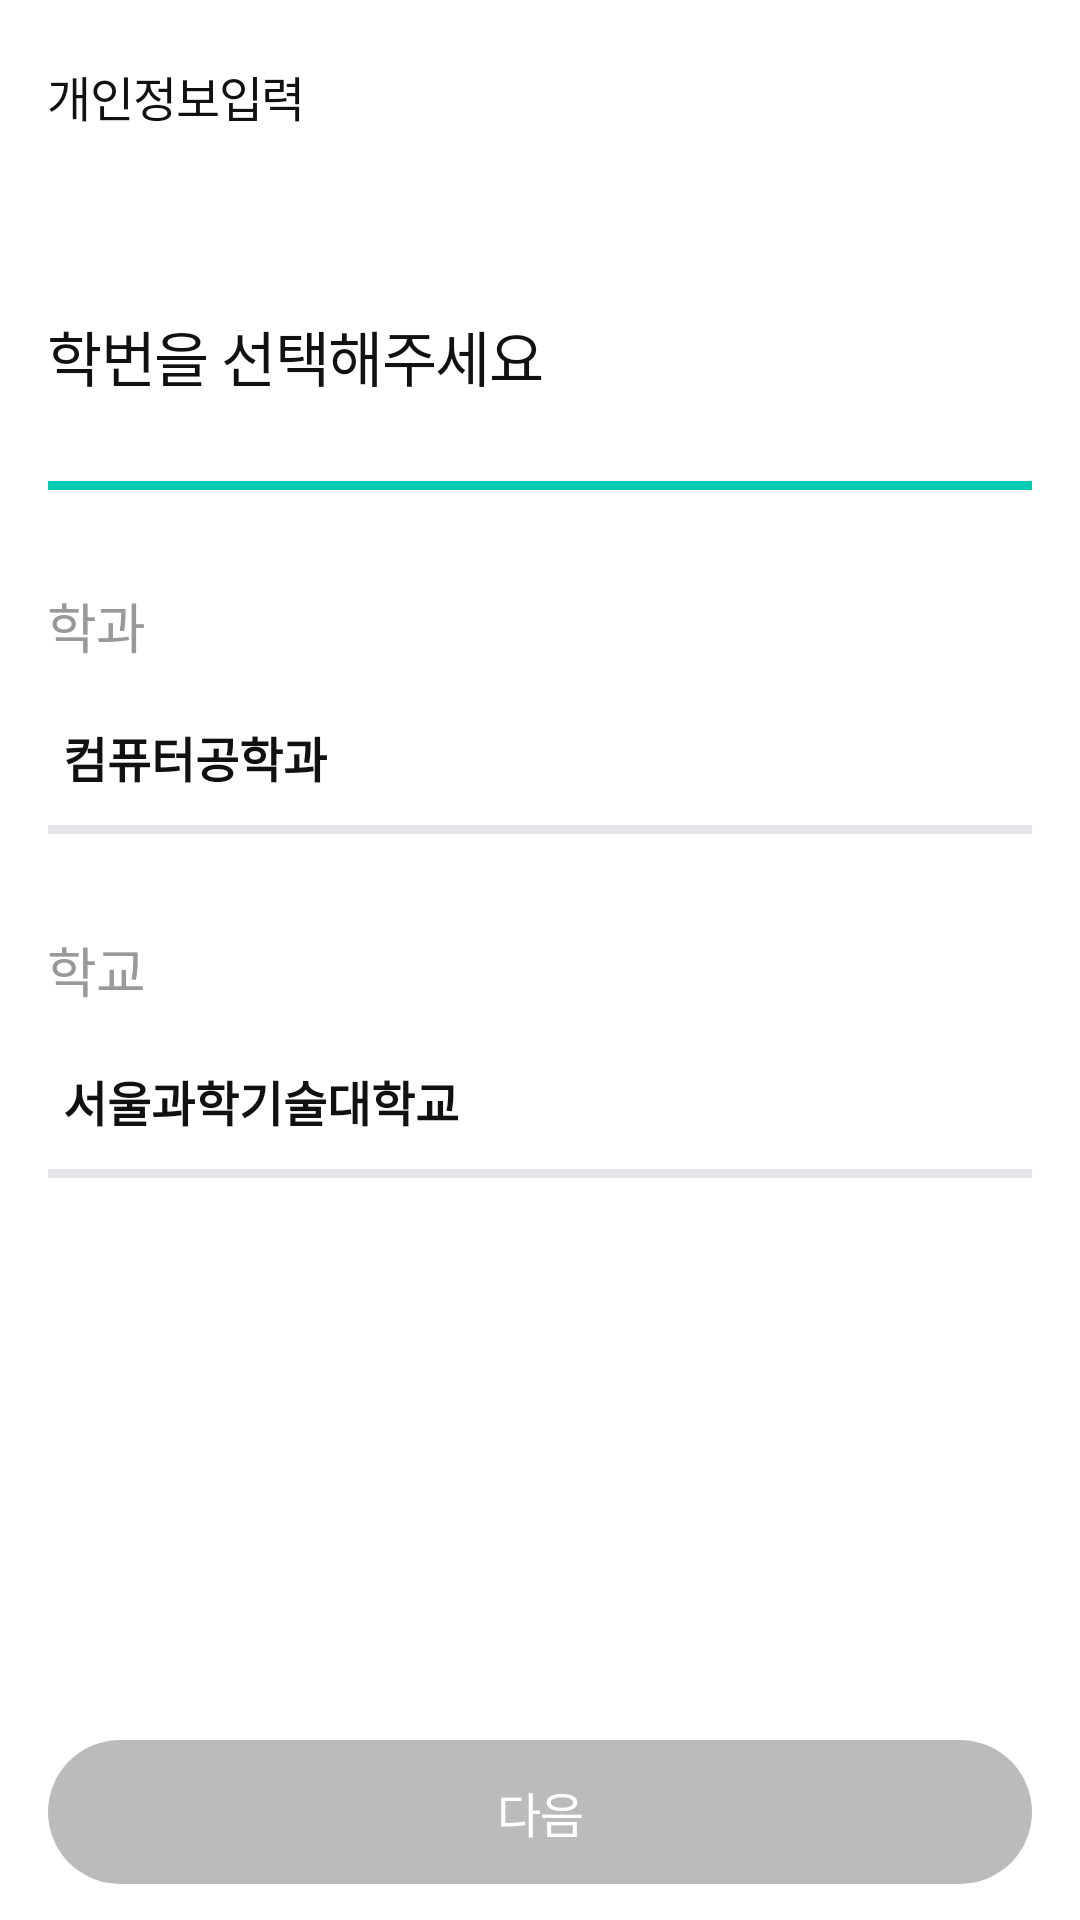

Layout XML and referenced resources for this Android screen:
<!-- AndroidManifest.xml: application theme Theme.UniVoice -->
<!-- res/layout/activity_student_id_input2.xml -->
<?xml version="1.0" encoding="utf-8"?>
<layout xmlns:android="http://schemas.android.com/apk/res/android"
    xmlns:app="http://schemas.android.com/apk/res-auto"
    xmlns:tools="http://schemas.android.com/tools">

    <androidx.constraintlayout.widget.ConstraintLayout
        android:id="@+id/cl_student_id_input"
        android:layout_width="match_parent"
        android:layout_height="match_parent"
        android:background="@color/white">

        <androidx.appcompat.widget.Toolbar
            android:id="@+id/tb_student_id_input"
            android:layout_width="0dp"
            android:layout_height="wrap_content"
            app:titleTextAppearance="@style/TextAppearance.UniVoice.title4Regular"
            app:navigationIcon="@drawable/ic_left_arrow"
            app:layout_constraintEnd_toEndOf="parent"
            app:layout_constraintStart_toStartOf="parent"
            app:layout_constraintTop_toTopOf="parent">

            <TextView
                android:id="@+id/tv_student_id_input_title"
                android:layout_width="wrap_content"
                android:layout_height="wrap_content"
                android:text="개인정보입력"
                android:textAppearance="@style/TextAppearance.UniVoice.title4Regular" />

        </androidx.appcompat.widget.Toolbar>

        <androidx.constraintlayout.widget.ConstraintLayout
            android:id="@+id/cl_student_id_input_bottom"
            android:layout_width="match_parent"
            android:layout_height="0dp"
            app:layout_constraintStart_toStartOf="parent"
            app:layout_constraintEnd_toEndOf="parent"
            app:layout_constraintBottom_toBottomOf="parent"
            app:layout_constraintTop_toBottomOf="@id/tb_student_id_input">


        <TextView
                android:id="@+id/tv_student_id_input_explain"
                android:layout_width="0dp"
                android:layout_height="wrap_content"
                android:text="학번을 선택해주세요"
                android:layout_marginStart="16dp"
                android:layout_marginTop="40dp"
                android:layout_marginEnd="38dp"
                android:textAppearance="@style/TextAppearance.UniVoice.title2Semi"
                app:layout_constraintStart_toStartOf="parent"
                app:layout_constraintEnd_toEndOf="parent"
                app:layout_constraintTop_toTopOf="parent" />

            <Spinner
                android:id="@+id/sp_student_id"
                android:layout_width="0dp"
                android:layout_height="wrap_content"
                android:layout_marginStart="16dp"
                android:layout_marginTop="16dp"
                android:layout_marginEnd="16dp"
                android:popupBackground="@drawable/student_id_spinner"
                android:background="@android:color/transparent"
                android:dropDownVerticalOffset="15dp"
                android:lineHeight="20sp"
                android:overlapAnchor="false"
                android:textAppearance="@font/pretendard_regular"
                android:textFontWeight="400"
                android:textSize="16sp"
                android:theme="@style/NoShadowPopupTheme"
                app:layout_constraintEnd_toEndOf="parent"
                app:layout_constraintHorizontal_bias="0.0"
                app:layout_constraintStart_toStartOf="parent"
                app:layout_constraintTop_toBottomOf="@id/tv_student_id_input_explain" />

            <View
                android:id="@+id/iv_student_id_input_sp_line"
                android:layout_width="0dp"
                android:layout_height="3dp"
                android:background="@color/mint_400"
                android:layout_marginStart="16dp"
                android:layout_marginTop="11dp"
                android:layout_marginEnd="16dp"
                app:layout_constraintTop_toBottomOf="@id/sp_student_id"
                app:layout_constraintStart_toStartOf="parent"
                app:layout_constraintEnd_toEndOf="parent"/>

            <TextView
                android:id="@+id/tv_student_id_input_department"
                android:layout_width="0dp"
                android:layout_height="wrap_content"
                android:text="학과"
                android:layout_marginStart="16dp"
                android:layout_marginTop="32dp"
                android:layout_marginEnd="177dp"
                android:textAppearance="@style/TextAppearance.UniVoice.head6Semi"
                android:textColor="@color/font_B04"
                app:layout_constraintTop_toBottomOf="@id/iv_student_id_input_sp_line"
                app:layout_constraintStart_toStartOf="parent"
                app:layout_constraintEnd_toEndOf="parent"/>

            <TextView
                android:id="@+id/tv_student_id_input_department_selected"
                android:layout_width="0dp"
                android:layout_height="wrap_content"
                android:text="컴퓨터공학과"
                android:layout_marginStart="21dp"
                android:layout_marginTop="19dp"
                android:layout_marginEnd="139dp"
                android:textAppearance="@font/pretendard_regular"
                android:textFontWeight="600"
                android:textSize="16sp"
                android:lineHeight="20sp"
                android:textColor="@color/font_B01"
                app:layout_constraintTop_toBottomOf="@id/tv_student_id_input_department"
                app:layout_constraintStart_toStartOf="parent"
                app:layout_constraintEnd_toEndOf="parent"/>

            <View
                android:id="@+id/iv_student_id_input_department_line"
                android:layout_width="0dp"
                android:layout_height="3dp"
                android:background="@color/regular"
                android:layout_marginStart="16dp"
                android:layout_marginTop="11dp"
                android:layout_marginEnd="16dp"
                app:layout_constraintTop_toBottomOf="@id/tv_student_id_input_department_selected"
                app:layout_constraintStart_toStartOf="parent"
                app:layout_constraintEnd_toEndOf="parent"/>

            <TextView
                android:id="@+id/tv_student_id_input_school"
                android:layout_width="0dp"
                android:layout_height="wrap_content"
                android:text="학교"
                android:layout_marginStart="16dp"
                android:layout_marginTop="32dp"
                android:layout_marginEnd="177dp"
                android:textAppearance="@style/TextAppearance.UniVoice.head6Semi"
                android:textColor="@color/font_B04"
                app:layout_constraintTop_toBottomOf="@id/iv_student_id_input_department_line"
                app:layout_constraintStart_toStartOf="parent"
                app:layout_constraintEnd_toEndOf="parent"/>

            <TextView
                android:id="@+id/tv_student_id_input_school_selected"
                android:layout_width="0dp"
                android:layout_height="wrap_content"
                android:text="서울과학기술대학교"
                android:layout_marginStart="21dp"
                android:layout_marginTop="19dp"
                android:layout_marginEnd="139dp"
                android:textAppearance="@font/pretendard_regular"
                android:textFontWeight="600"
                android:textSize="16sp"
                android:lineHeight="20sp"
                android:textColor="@color/font_B01"
                app:layout_constraintTop_toBottomOf="@id/tv_student_id_input_school"
                app:layout_constraintStart_toStartOf="parent"
                app:layout_constraintEnd_toEndOf="parent"/>

            <View
                android:id="@+id/iv_student_id_input_school_line"
                android:layout_width="0dp"
                android:layout_height="3dp"
                android:background="@color/regular"
                android:layout_marginStart="16dp"
                android:layout_marginTop="11dp"
                android:layout_marginEnd="16dp"
                app:layout_constraintTop_toBottomOf="@id/tv_student_id_input_school_selected"
                app:layout_constraintStart_toStartOf="parent"
                app:layout_constraintEnd_toEndOf="parent"/>

            <androidx.appcompat.widget.AppCompatButton
                android:id="@+id/btn_student_id_input_input_next"
                android:layout_width="0dp"
                android:layout_height="wrap_content"
                android:text="다음"
                android:background="@drawable/btn_radius_40dp_selector"
                android:textAppearance="@style/TextAppearance.UniVoice.title4Bold"
                android:textColor="@color/white"
                android:layout_marginStart="16dp"
                android:layout_marginEnd="16dp"
                android:layout_marginBottom="12dp"
                app:layout_constraintStart_toStartOf="parent"
                app:layout_constraintEnd_toEndOf="parent"
                app:layout_constraintBottom_toBottomOf="parent"
                android:enabled="false"/>

        </androidx.constraintlayout.widget.ConstraintLayout>
    </androidx.constraintlayout.widget.ConstraintLayout>

</layout>
<!-- resources referenced by this layout -->
<resources>
  <color name="font_B01">#FF111111</color>
  <color name="font_B04">#FF999999</color>
  <color name="mint_400">#FF00CBB2</color>
  <color name="regular">#FFE5E5EC</color>
  <color name="white">#FFFFFFFF</color>
  <!-- drawable btn_radius_40dp_selector (drawable) -->
  <selector xmlns:android="http://schemas.android.com/apk/res/android">
      <item android:drawable="@drawable/bg_mint400_radius_40dp" android:state_checked="true" />
      <item android:drawable="@drawable/bg_gray200_radius_40dp" />
  </selector>
  <!-- drawable student_id_spinner (drawable) -->
  <?xml version="1.0" encoding="utf-8"?>
  <layer-list xmlns:android="http://schemas.android.com/apk/res/android">
      <item>
          <shape android:shape="rectangle">
              <solid android:color="@color/white"/>
              <stroke android:width="2dp" android:color="@color/gray_50"/>
              <corners android:radius="8dp"/>
          </shape>
      </item>
  </layer-list>
  <style name="NoShadowPopupTheme" parent="Theme.AppCompat.Light.NoActionBar">
          <item name="android:popupBackground">@drawable/bg_student_id_spinner</item>
          <item name="android:backgroundDimEnabled">false</item>
          <item name="android:dropDownListViewStyle">@style/NoShadowListViewStyle</item>
      </style>
  <style name="TextAppearance.UniVoice.head6Semi">
          <item name="fontFamily">@font/pretendard_semibold</item>
          <item name="android:textSize">18dp</item>
      </style>
  <style name="TextAppearance.UniVoice.title2Semi">
          <item name="fontFamily">@font/pretendard_semibold</item>
          <item name="android:textSize">20dp</item>
      </style>
  <style name="TextAppearance.UniVoice.title4Bold">
          <item name="fontFamily">@font/pretendard_bold</item>
          <item name="android:textSize">16dp</item>
      </style>
  <style name="TextAppearance.UniVoice.title4Regular">
          <item name="fontFamily">@font/pretendard_regular</item>
          <item name="android:textSize">16dp</item>
      </style>
  <style name="Theme.UniVoice" parent="Base.Theme.UniVoice" />
  <!-- drawable bg_mint400_radius_40dp (drawable) -->
  <?xml version="1.0" encoding="utf-8"?>
  <shape xmlns:android="http://schemas.android.com/apk/res/android">
  
      <solid android:color="@color/mint_400"/>
  
      <corners android:radius="40dp"/>
  
  </shape>
  <!-- drawable bg_gray200_radius_40dp (drawable) -->
  <?xml version="1.0" encoding="utf-8"?>
  <shape xmlns:android="http://schemas.android.com/apk/res/android">
  
      <solid android:color="@color/gray_200"/>
  
      <corners android:radius="40dp"/>
  
  </shape>
  <color name="gray_50">#FFF1F1F5</color>
  <style name="NoShadowListViewStyle" parent="Widget.AppCompat.ListView">
          <item name="android:background">@drawable/bg_student_id_spinner</item>
          <item name="android:divider">@color/gray_50</item>
          <item name="android:dividerHeight">1dp</item>
      </style>
  <style name="Base.Theme.UniVoice" parent="Theme.Material3.DayNight.NoActionBar">
          
          
          <item name="android:windowBackground">@color/white</item>
          <item name="android:statusBarColor">@color/gray_100</item>
          <item name="bottomSheetDialogTheme">@style/AppBottomSheetDialogTheme</item>
      </style>
  <color name="gray_200">#FFBBBBBB</color>
  <color name="gray_100">#FFE1E1E1</color>
  <style name="AppBottomSheetDialogTheme" parent="Theme.Design.Light.BottomSheetDialog">
          <item name="bottomSheetStyle">@style/AppModalStyle</item>
      </style>
  <style name="AppModalStyle" parent="Widget.Design.BottomSheet.Modal">
          <item name="android:background">@drawable/shape_white_fill_top25_rect</item>
      </style>
  <!-- drawable shape_white_fill_top25_rect (drawable) -->
  <?xml version="1.0" encoding="utf-8"?>
  <shape xmlns:android="http://schemas.android.com/apk/res/android"
      android:shape="rectangle">
      <solid android:color="@color/white" />
      <corners
          android:topLeftRadius="25dp"
          android:topRightRadius="25dp" />
  </shape>
</resources>
